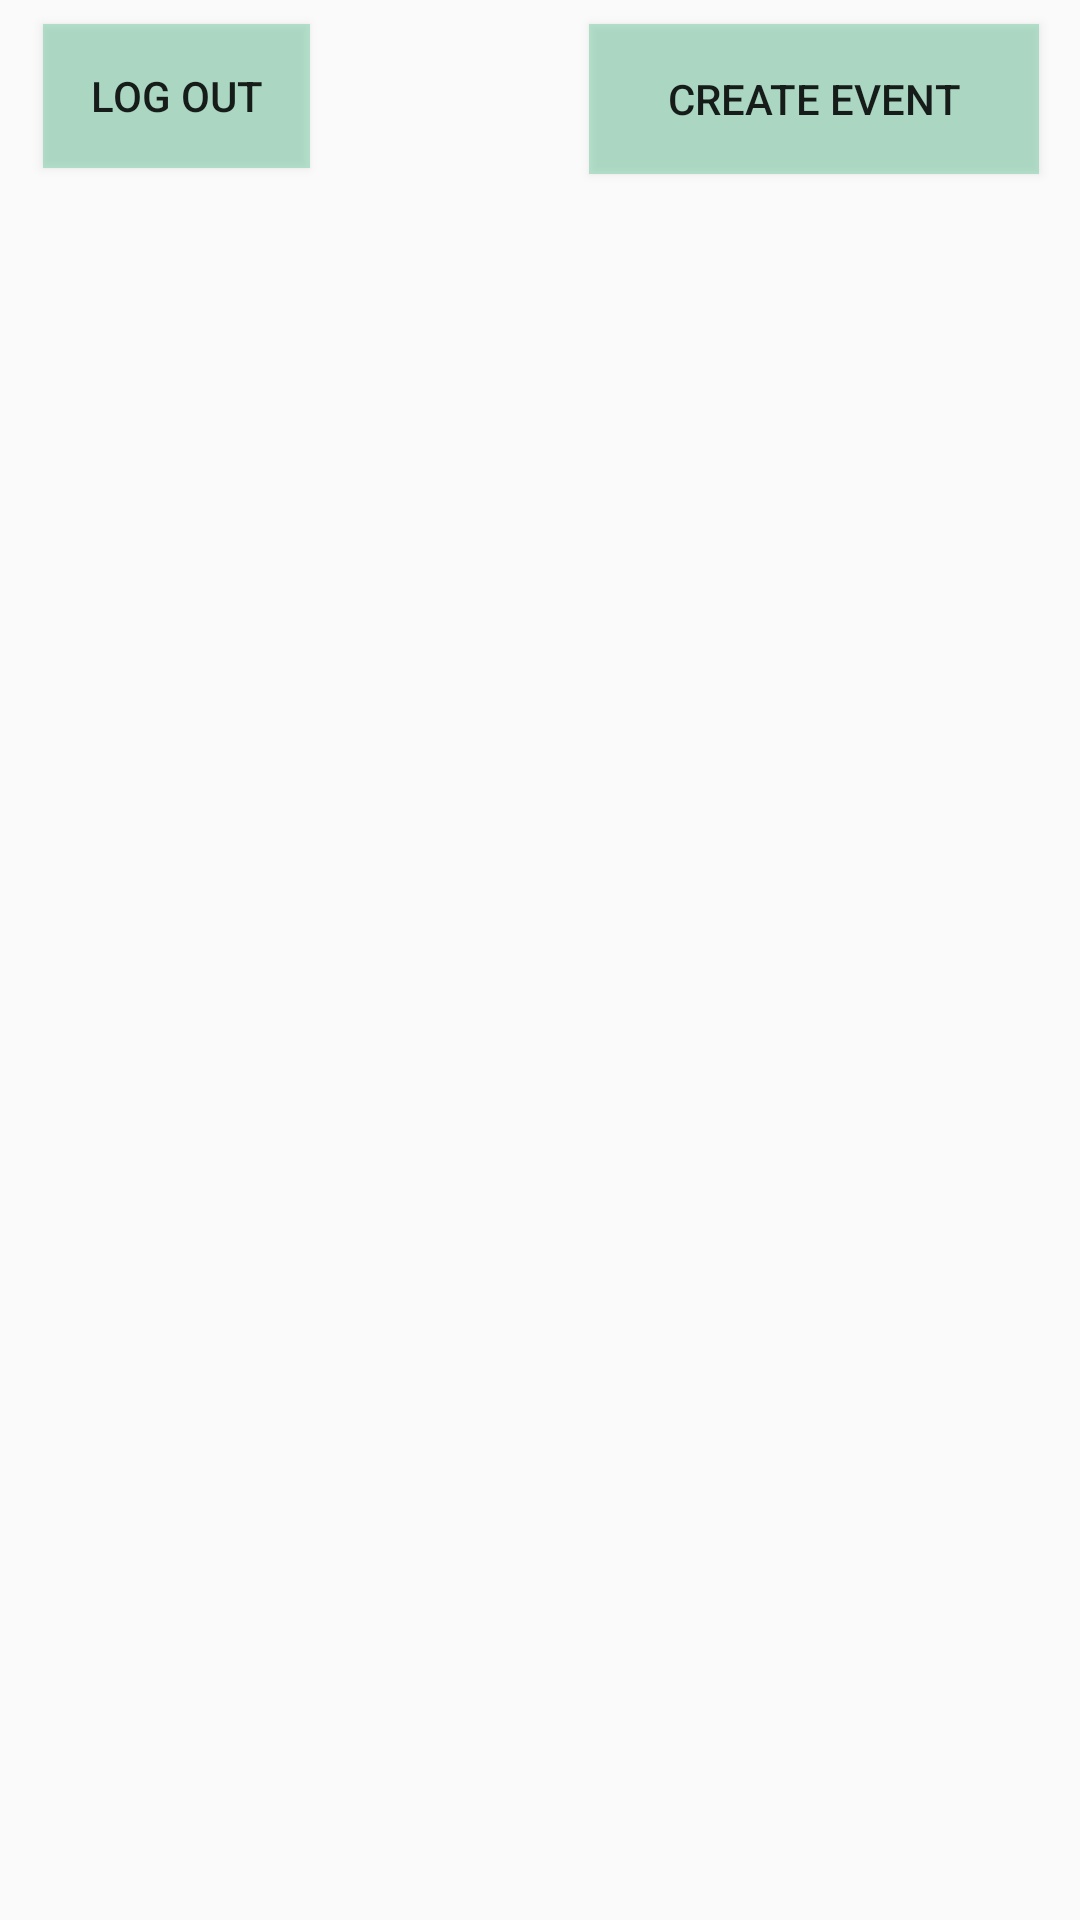

Reconstruct the res/layout file that produces this screen, plus the resources it refers to.
<!-- AndroidManifest.xml: application theme AppTheme -->
<!-- res/layout/activity_feed.xml -->
<?xml version="1.0" encoding="utf-8"?>
<android.support.constraint.ConstraintLayout xmlns:android="http://schemas.android.com/apk/res/android"
    xmlns:app="http://schemas.android.com/apk/res-auto"
    android:layout_width="match_parent"
    android:layout_height="match_parent">

    <Button
        android:id="@+id/createEventButton"
        style="@android:style/Widget.Material.Button.Toggle"
        android:layout_width="150dp"
        android:layout_height="50dp"
        android:layout_marginEnd="8dp"
        android:layout_marginStart="8dp"
        android:layout_marginTop="8dp"
        android:background="@color/colorAccent"
        android:text="Create Event"
        app:layout_constraintEnd_toEndOf="parent"
        app:layout_constraintHorizontal_bias="0.97"
        app:layout_constraintStart_toStartOf="parent"
        app:layout_constraintTop_toTopOf="parent" />

    <Button
        android:id="@+id/button2"
        android:layout_width="89dp"
        android:layout_height="48dp"
        android:layout_marginBottom="8dp"
        android:layout_marginEnd="8dp"
        android:layout_marginStart="8dp"
        android:layout_marginTop="8dp"
        android:background="@color/colorAccent"
        android:text="Log Out"
        app:layout_constraintBottom_toTopOf="@+id/recyclerView"
        app:layout_constraintEnd_toStartOf="@+id/createEventButton"
        app:layout_constraintHorizontal_bias="0.069"
        app:layout_constraintStart_toStartOf="parent"
        app:layout_constraintTop_toTopOf="parent"
        app:layout_constraintVertical_bias="0.0" />

    <android.support.v7.widget.RecyclerView
        android:id="@+id/recyclerView"
        android:layout_width="0dp"
        android:layout_height="0dp"
        android:layout_marginBottom="8dp"
        android:layout_marginEnd="8dp"
        android:layout_marginStart="8dp"
        android:layout_marginTop="8dp"
        app:layout_constraintBottom_toBottomOf="parent"
        app:layout_constraintEnd_toEndOf="parent"
        app:layout_constraintHorizontal_bias="0.0"
        app:layout_constraintStart_toStartOf="parent"
        app:layout_constraintTop_toBottomOf="@+id/createEventButton">

    </android.support.v7.widget.RecyclerView>

</android.support.constraint.ConstraintLayout>
<!-- resources referenced by this layout -->
<resources>
  <color name="colorAccent">#7a6fcb9f</color>
  <style name="AppTheme" parent="Theme.AppCompat.Light.DarkActionBar">
          
          <item name="colorPrimary">@color/colorPrimary</item>
          <item name="colorPrimaryDark">@color/colorPrimaryDark</item>
          <item name="colorAccent">@color/colorAccent</item>
          <item name="android:statusBarColor">?android:attr/colorPrimaryDark</item>
      </style>
  <color name="colorPrimary">#666547</color>
  <color name="colorPrimaryDark">#c2fb2e01</color>
</resources>
